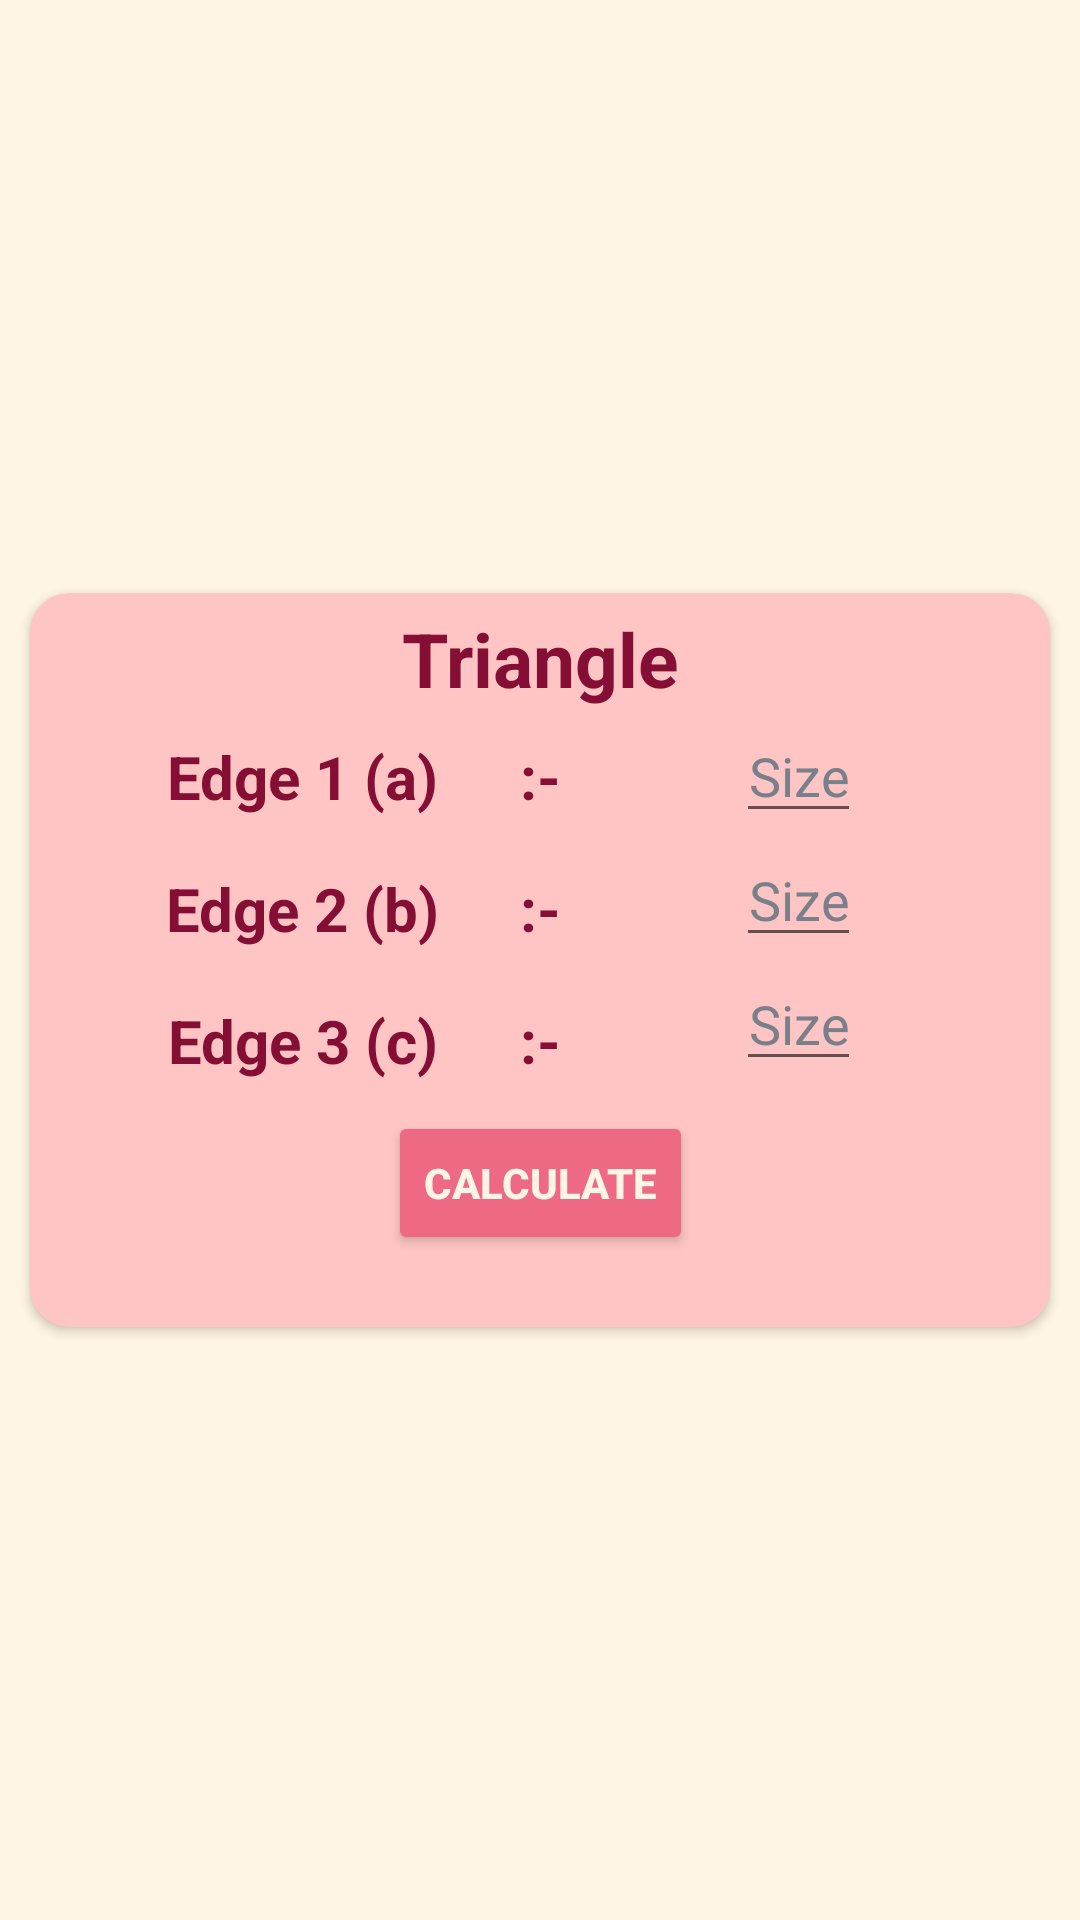

This screen was rendered from an Android layout file. Write that file and the resources it references.
<!-- AndroidManifest.xml: application theme Theme.AreaUnitConverter -->
<!-- res/layout/activity_triangle.xml -->
<?xml version="1.0" encoding="utf-8"?>
<androidx.constraintlayout.widget.ConstraintLayout xmlns:android="http://schemas.android.com/apk/res/android"
    xmlns:app="http://schemas.android.com/apk/res-auto"
    xmlns:tools="http://schemas.android.com/tools"
    android:layout_width="match_parent"
    android:layout_height="match_parent"
    tools:context=".triangle"
    android:background="@color/background"
    android:orientation="vertical"
    android:gravity="center">

    <androidx.cardview.widget.CardView

        android:layout_width="match_parent"
        android:layout_height="wrap_content"
        android:backgroundTint="@color/btnBackground"
        app:cardCornerRadius="13dp"
        android:layout_margin="10dp"
        app:layout_constraintBottom_toBottomOf="parent"
        app:layout_constraintStart_toStartOf="parent"
        app:layout_constraintTop_toTopOf="parent"
        app:layout_constraintEnd_toEndOf="parent">

        <androidx.constraintlayout.widget.ConstraintLayout
            android:layout_width="match_parent"
            android:layout_height="wrap_content"
            android:layout_margin="5dp"
            android:orientation="vertical">

            <TextView
                android:id="@+id/figure"
                android:layout_width="wrap_content"
                android:layout_height="wrap_content"
                android:gravity="center"
                android:text="Triangle"
                android:textColor="@color/text"
                android:textSize="25sp"
                android:textStyle="bold"
                app:layout_constraintTop_toTopOf="parent"
                app:layout_constraintStart_toStartOf="parent"
                app:layout_constraintEnd_toEndOf="parent"/>

            <TextView
                android:id="@+id/edge1"
                android:layout_width="wrap_content"
                android:layout_height="wrap_content"
                android:layout_marginTop="9dp"
                android:text="Edge 1 (a)"
                android:textColor="@color/text"
                android:textSize="20sp"
                android:textStyle="bold"
                app:layout_constraintEnd_toEndOf="@+id/divider1"
                app:layout_constraintStart_toStartOf="parent"
                app:layout_constraintTop_toBottomOf="@+id/figure" />

            <TextView
                android:id="@+id/divider1"
                android:layout_width="wrap_content"
                android:layout_height="wrap_content"
                android:layout_marginTop="9dp"
                android:text=":-"
                android:textColor="@color/text"
                android:textSize="20sp"
                android:textStyle="bold"
                app:layout_constraintEnd_toEndOf="parent"
                app:layout_constraintStart_toStartOf="parent"
                app:layout_constraintTop_toBottomOf="@+id/figure" />

            <androidx.appcompat.widget.AppCompatEditText
                android:id="@+id/etName1"
                android:layout_width="wrap_content"
                android:layout_height="wrap_content"
                android:gravity="center"
                android:hint="Size"
                android:inputType="number|numberDecimal"
                android:textColor="@color/text"
                android:textColorHint="#7A8089"
                app:layout_constraintEnd_toEndOf="parent"
                app:layout_constraintStart_toEndOf="@id/divider1"
                app:layout_constraintTop_toBottomOf="@+id/figure"
                />

            <TextView
                android:id="@+id/edge2"
                android:layout_width="wrap_content"
                android:layout_height="wrap_content"
                android:layout_marginTop="17dp"
                android:text="Edge 2 (b)"
                android:textColor="@color/text"
                android:textSize="20sp"
                android:textStyle="bold"
                app:layout_constraintEnd_toEndOf="@+id/divider2"
                app:layout_constraintStart_toStartOf="parent"
                app:layout_constraintTop_toBottomOf="@+id/edge1" />

            <TextView
                android:id="@+id/divider2"
                android:layout_width="wrap_content"
                android:layout_height="wrap_content"
                android:layout_marginTop="17dp"
                android:text=":-"
                android:textColor="@color/text"
                android:textSize="20sp"
                android:textStyle="bold"
                app:layout_constraintEnd_toEndOf="parent"
                app:layout_constraintStart_toStartOf="parent"
                app:layout_constraintTop_toBottomOf="@+id/divider1" />

            <androidx.appcompat.widget.AppCompatEditText
                android:id="@+id/etName2"
                android:layout_width="wrap_content"
                android:layout_height="wrap_content"
                android:gravity="center"
                android:hint="Size"
                android:inputType="number|numberDecimal"
                app:layout_constraintTop_toBottomOf="@+id/etName1"
                app:layout_constraintEnd_toEndOf="parent"
                app:layout_constraintStart_toEndOf="@id/divider2"
                android:textColor="@color/text"
                android:textColorHint="#7A8089"/>

            <TextView
                android:id="@+id/edge3"
                android:layout_width="wrap_content"
                android:layout_height="wrap_content"
                android:layout_marginTop="17dp"
                android:text="Edge 3 (c)"
                android:textColor="@color/text"
                android:textSize="20sp"
                android:textStyle="bold"
                app:layout_constraintEnd_toEndOf="@+id/divider3"
                app:layout_constraintStart_toStartOf="parent"
                app:layout_constraintTop_toBottomOf="@+id/edge2" />

            <TextView
                android:id="@+id/divider3"
                android:layout_width="wrap_content"
                android:layout_height="wrap_content"
                android:layout_marginTop="17dp"
                android:text=":-"
                android:textColor="@color/text"
                android:textSize="20sp"
                android:textStyle="bold"
                app:layout_constraintEnd_toEndOf="parent"
                app:layout_constraintStart_toStartOf="parent"
                app:layout_constraintTop_toBottomOf="@+id/divider2" />

            <androidx.appcompat.widget.AppCompatEditText
                android:id="@+id/etName3"
                android:layout_width="wrap_content"
                android:layout_height="wrap_content"
                android:gravity="center"
                android:hint="Size"
                android:inputType="number|numberDecimal"
                app:layout_constraintTop_toBottomOf="@+id/etName2"
                app:layout_constraintEnd_toEndOf="parent"
                app:layout_constraintStart_toEndOf="@id/divider3"
                android:textColor="@color/text"
                android:textColorHint="#7A8089"/>

            <Button
                android:id="@+id/btnCalc"
                android:layout_width="wrap_content"
                android:layout_height="wrap_content"
                android:layout_marginTop="10dp"
                app:layout_constraintStart_toStartOf="parent"
                app:layout_constraintEnd_toEndOf="parent"
                app:layout_constraintTop_toBottomOf="@id/divider3"
                android:backgroundTint="#EE6983"
                android:text="CALCULATE"
                android:textColor="@color/background"
                android:textStyle="bold"
                />
            <TextView
                android:id="@+id/ans"
                android:layout_width="wrap_content"
                android:layout_height="wrap_content"
                tools:text="answer"
                app:layout_constraintTop_toBottomOf="@+id/btnCalc"
                app:layout_constraintEnd_toEndOf="parent"
                app:layout_constraintStart_toStartOf="parent"/>

        </androidx.constraintlayout.widget.ConstraintLayout>

    </androidx.cardview.widget.CardView>

</androidx.constraintlayout.widget.ConstraintLayout>
<!-- resources referenced by this layout -->
<resources>
  <color name="background">#FFF5E4</color>
  <color name="btnBackground">#FFC4C4</color>
  <color name="text">#850E35</color>
  <style name="Theme.AreaUnitConverter" parent="Theme.MaterialComponents.DayNight.NoActionBar">
          
          <item name="colorPrimary">@color/purple_500</item>
          <item name="colorPrimaryVariant">@color/black</item>
          <item name="colorOnPrimary">@color/white</item>
          
          <item name="colorSecondary">@color/teal_200</item>
          <item name="colorSecondaryVariant">@color/teal_700</item>
          <item name="colorOnSecondary">@color/black</item>
          
          <item name="android:statusBarColor" tools:targetApi="l">?attr/colorPrimaryVariant</item>
          
      </style>
  <color name="purple_500">#FF6200EE</color>
  <color name="black">#FF000000</color>
  <color name="white">#FFFFFFFF</color>
  <color name="teal_200">#FF03DAC5</color>
  <color name="teal_700">#FF018786</color>
</resources>
